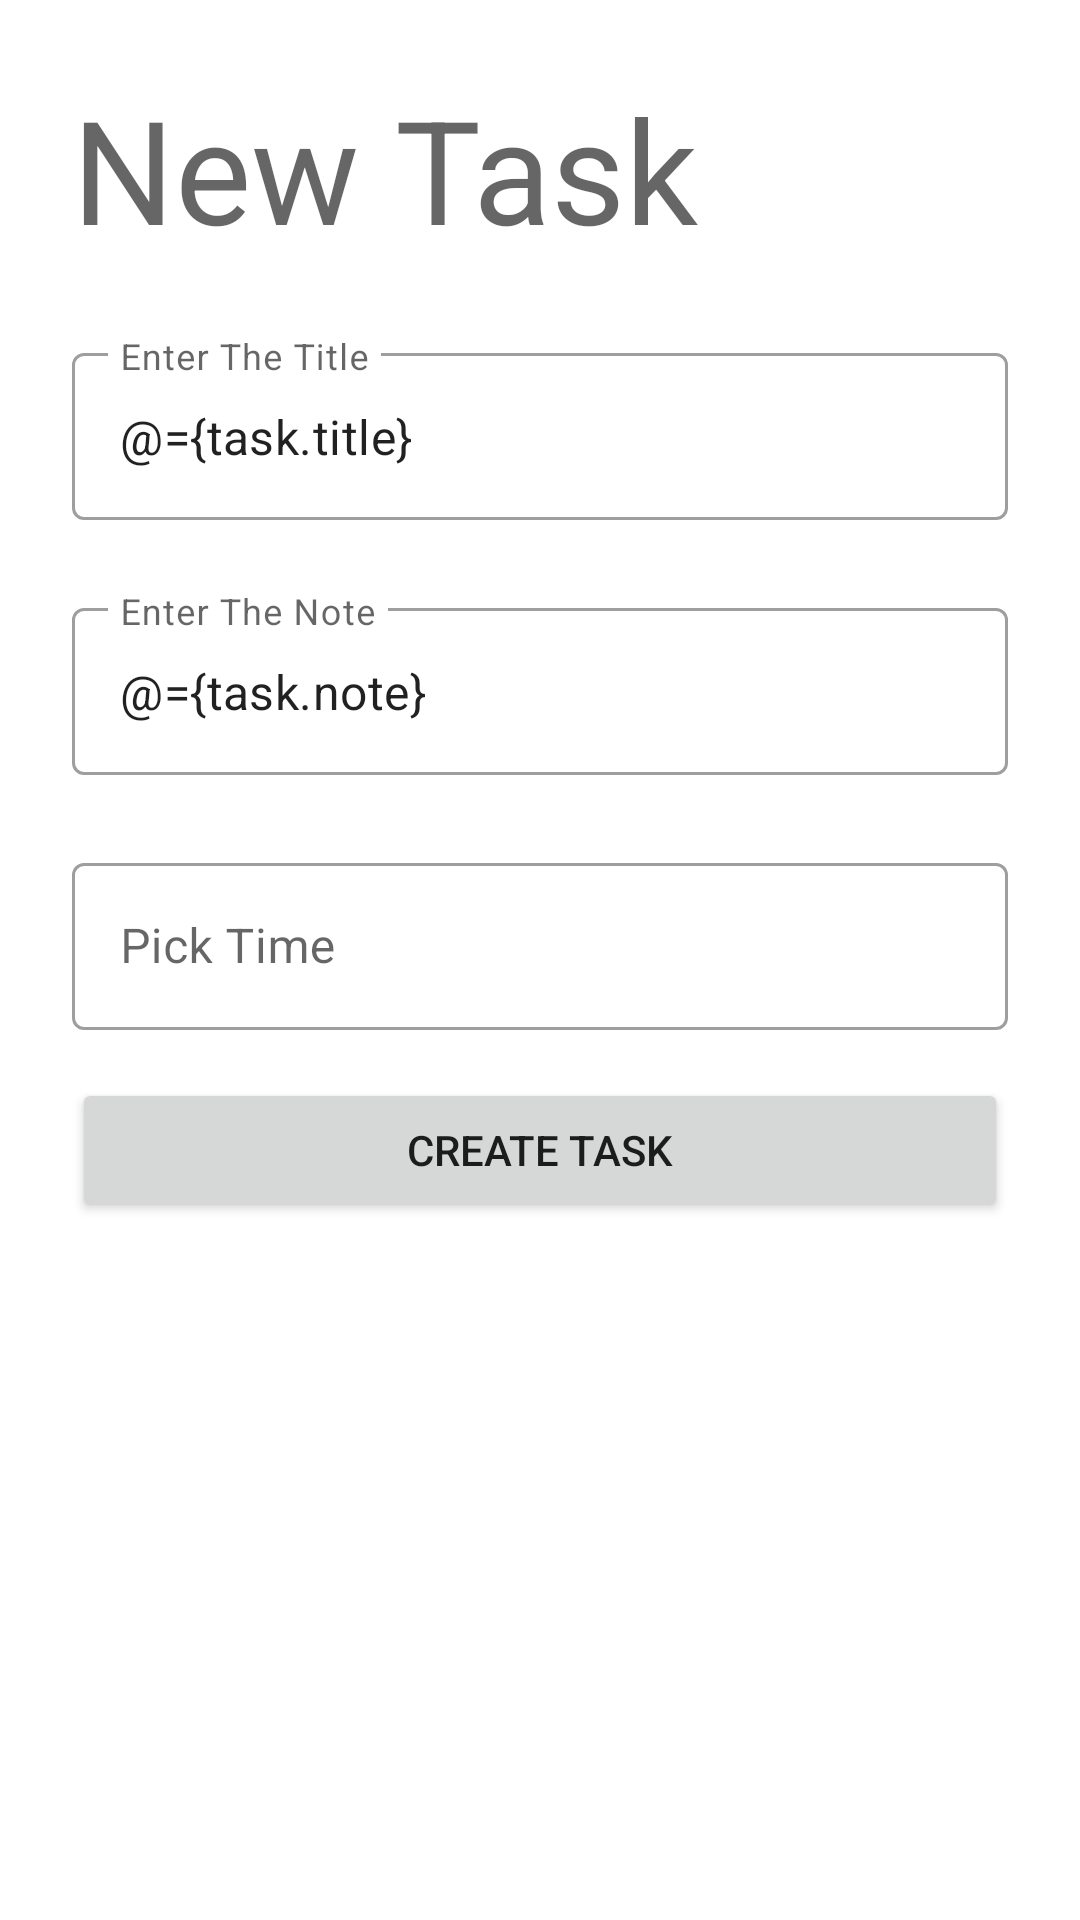

This screen was rendered from an Android layout file. Write that file and the resources it references.
<!-- AndroidManifest.xml: application theme Theme.Assistant -->
<!-- res/layout/fragment_create_task.xml -->
<?xml version="1.0" encoding="utf-8"?>
<layout xmlns:android="http://schemas.android.com/apk/res/android"
    xmlns:app="http://schemas.android.com/apk/res-auto"
    xmlns:tools="http://schemas.android.com/tools">

    <data>

        <variable
            name="task"
            type="com.slrnd.assistant.model.Task" />
        <variable
            name="createButtonListener"
            type="com.slrnd.assistant.view.TaskCreateButtonListener" />
        <variable
            name="listener_time"
            type="com.slrnd.assistant.view.TimeClickListener" />

    </data>

    <FrameLayout
        android:layout_width="match_parent"
        android:layout_height="match_parent"
        tools:context=".view.CreateTodoFragment">

        <ScrollView
            android:layout_width="match_parent"
            android:layout_height="match_parent">

            <androidx.constraintlayout.widget.ConstraintLayout
                android:layout_width="match_parent"
                android:layout_height="wrap_content">

                <TextView
                    android:id="@+id/txtTitleTaskCreateFragment"
                    style="@style/TextAppearance.MaterialComponents.Headline3"
                    android:layout_width="0dp"
                    android:layout_height="wrap_content"
                    android:layout_marginStart="24dp"
                    android:layout_marginTop="24dp"
                    android:layout_marginEnd="24dp"
                    android:text="@string/newtask"
                    app:layout_constraintEnd_toEndOf="parent"
                    app:layout_constraintStart_toStartOf="parent"
                    app:layout_constraintTop_toTopOf="parent" />

                <com.google.android.material.textfield.TextInputLayout
                    android:id="@+id/textInputLayout"
                    style="@style/Widget.MaterialComponents.TextInputLayout.OutlinedBox"
                    android:layout_width="match_parent"
                    android:layout_height="wrap_content"
                    android:layout_marginStart="24dp"
                    android:layout_marginTop="24dp"
                    android:layout_marginEnd="24dp"
                    android:hint="@string/entertitle"
                    app:hintAnimationEnabled="true"
                    app:hintEnabled="true"
                    app:layout_constraintEnd_toEndOf="parent"
                    app:layout_constraintStart_toStartOf="parent"
                    app:layout_constraintTop_toBottomOf="@+id/txtTitleTaskCreateFragment">

                    <com.google.android.material.textfield.TextInputEditText
                        android:id="@+id/txtTaskTitle"
                        android:layout_width="match_parent"
                        android:layout_height="wrap_content"
                        android:text="@={task.title}" />
                </com.google.android.material.textfield.TextInputLayout>

                <com.google.android.material.textfield.TextInputLayout
                    android:id="@+id/textInputLayout2"
                    style="@style/Widget.MaterialComponents.TextInputLayout.OutlinedBox"
                    android:layout_width="match_parent"
                    android:layout_height="wrap_content"
                    android:layout_marginStart="24dp"
                    android:layout_marginTop="24dp"
                    android:layout_marginEnd="24dp"
                    android:hint="@string/enternote"
                    app:hintAnimationEnabled="true"
                    app:hintEnabled="true"
                    app:layout_constraintEnd_toEndOf="parent"
                    app:layout_constraintStart_toStartOf="parent"
                    app:layout_constraintTop_toBottomOf="@+id/textInputLayout">

                    <com.google.android.material.textfield.TextInputEditText
                        android:id="@+id/txtTaskNote"
                        android:layout_width="match_parent"
                        android:layout_height="wrap_content"
                        android:text="@={task.note}" />
                </com.google.android.material.textfield.TextInputLayout>

                <Button
                    android:id="@+id/btnTaskCreate"
                    android:layout_width="0dp"
                    android:layout_height="wrap_content"
                    android:layout_marginStart="24dp"
                    android:layout_marginTop="16dp"
                    android:layout_marginEnd="24dp"
                    android:layout_marginBottom="24dp"
                    android:onClick="@{createButtonListener::onTaskCreateButton}"
                    android:text="@string/createtask"
                    app:layout_constraintBottom_toBottomOf="parent"
                    app:layout_constraintEnd_toEndOf="parent"
                    app:layout_constraintStart_toStartOf="parent"
                    app:layout_constraintTop_toBottomOf="@+id/textInputLayout4" />

                <com.google.android.material.textfield.TextInputLayout
                    android:id="@+id/textInputLayout4"
                    style="@style/Widget.MaterialComponents.TextInputLayout.OutlinedBox"
                    android:layout_width="0dp"
                    android:layout_height="wrap_content"
                    android:layout_marginStart="24dp"
                    android:layout_marginTop="24dp"
                    android:layout_marginEnd="24dp"
                    android:hint="@string/picktime"
                    app:endIconDrawable="@drawable/ic_baseline_access_time_24"
                    app:endIconMode="custom"
                    app:hintAnimationEnabled="true"
                    app:hintEnabled="true"
                    app:layout_constraintEnd_toEndOf="parent"
                    app:layout_constraintStart_toStartOf="parent"
                    app:layout_constraintTop_toBottomOf="@+id/textInputLayout2">

                    <com.google.android.material.textfield.TextInputEditText
                        android:id="@+id/txtTime"
                        android:layout_width="match_parent"
                        android:layout_height="wrap_content"
                        android:enabled="true"
                        android:focusable="false"
                        android:onClick="@{listener_time::onTimeClick}" />
                </com.google.android.material.textfield.TextInputLayout>

            </androidx.constraintlayout.widget.ConstraintLayout>
        </ScrollView>

    </FrameLayout>
</layout>
<!-- resources referenced by this layout -->
<resources>
  <string name="createtask">Create Task</string>
  <string name="enternote">Enter The Note</string>
  <string name="entertitle">Enter The Title</string>
  <string name="newtask">New Task</string>
  <string name="picktime">Pick Time</string>
  <style name="Theme.Assistant" parent="Theme.MaterialComponents.DayNight.DarkActionBar">
          
          <item name="colorPrimary">@color/purple_500</item>
          <item name="colorPrimaryVariant">@color/purple_700</item>
          <item name="colorOnPrimary">@color/white</item>
          
          <item name="colorSecondary">@color/teal_200</item>
          <item name="colorSecondaryVariant">@color/teal_700</item>
          <item name="colorOnSecondary">@color/black</item>
          
          <item name="android:statusBarColor" tools:targetApi="l">?attr/colorPrimaryVariant</item>
          
      </style>
  <!-- not gathered from this repository: default colours our renderer supplied (Android Studio template values) -->
  <color name="purple_500">#FF6200EE</color>
  <color name="purple_700">#FF3700B3</color>
  <color name="teal_200">#FF03DAC5</color>
  <color name="teal_700">#FF018786</color>
  <color name="black">#FF000000</color>
  <color name="white">#FFFFFFFF</color>
</resources>
